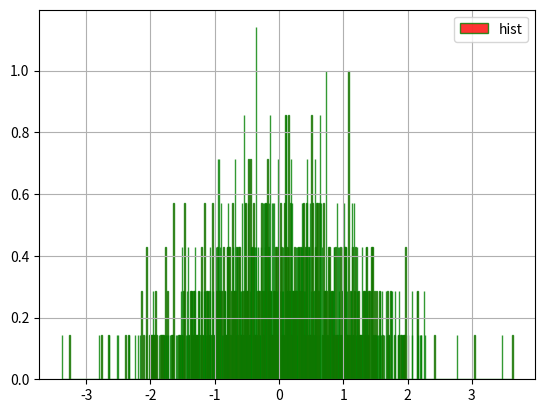

Write Python code to recreate this figure.
# 交互方式,用户能对图像进行操作
%matplotlib qt5
import numpy as np
import pandas as pd
import matplotlib.pyplot as plt

fig = plt.figure()
ax = plt.subplot(111)
s = pd.Series(np.random.randn(1000))  # Data must be 1-dimensional
ax.hist(x=s, bins=1000, histtype='barstacked', align='mid',
        orientation='vertical', alpha=0.8, facecolor='red',
        edgecolor='g', density=True, label='hist')
ax.legend()
ax.grid()


